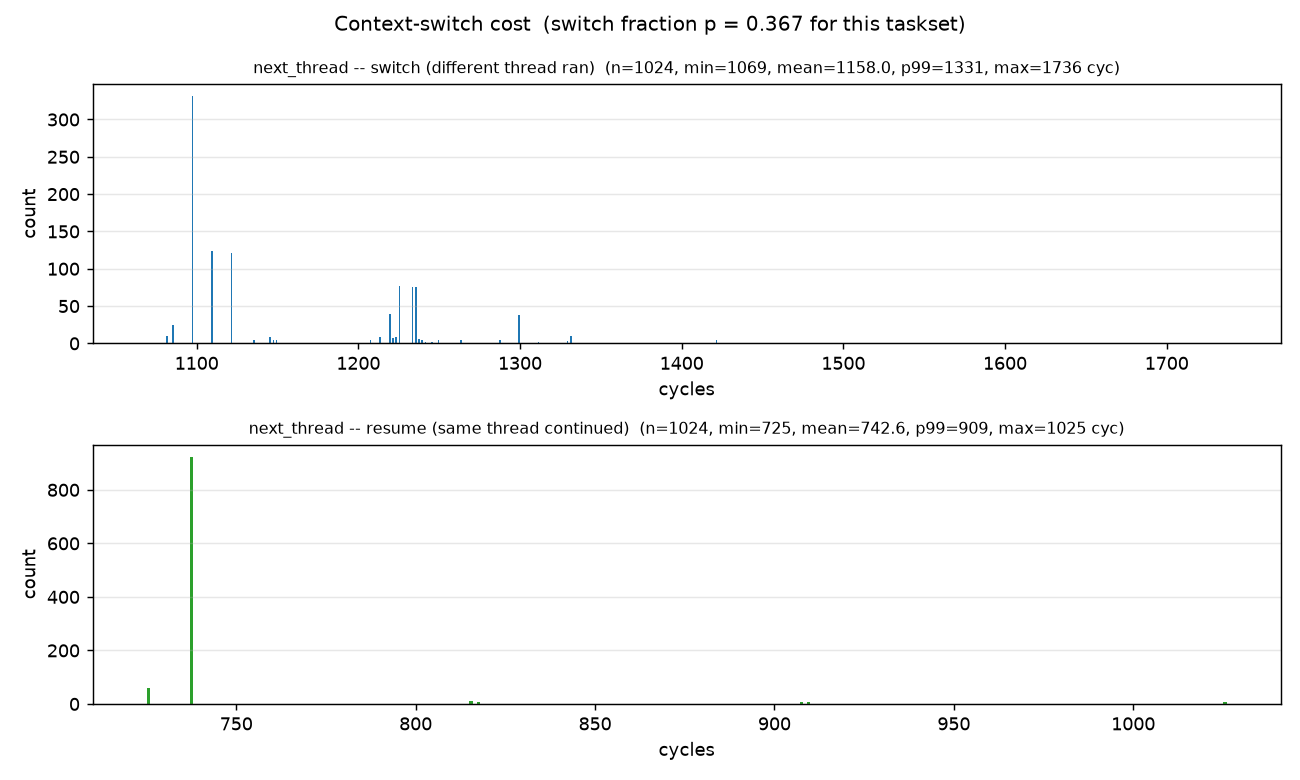

Source data for this figure (header and first rows):
distribution, count, min, mean, median, p99, max, unit
switch, 1024, 1069, 1158, 1121, 1331, 1736, cycles
resume, 1024, 725, 742.6, 737.0, 909, 1025, cycles
switch_fraction_p, 0.3669
switch_count, 1024
resume_count, 1767
